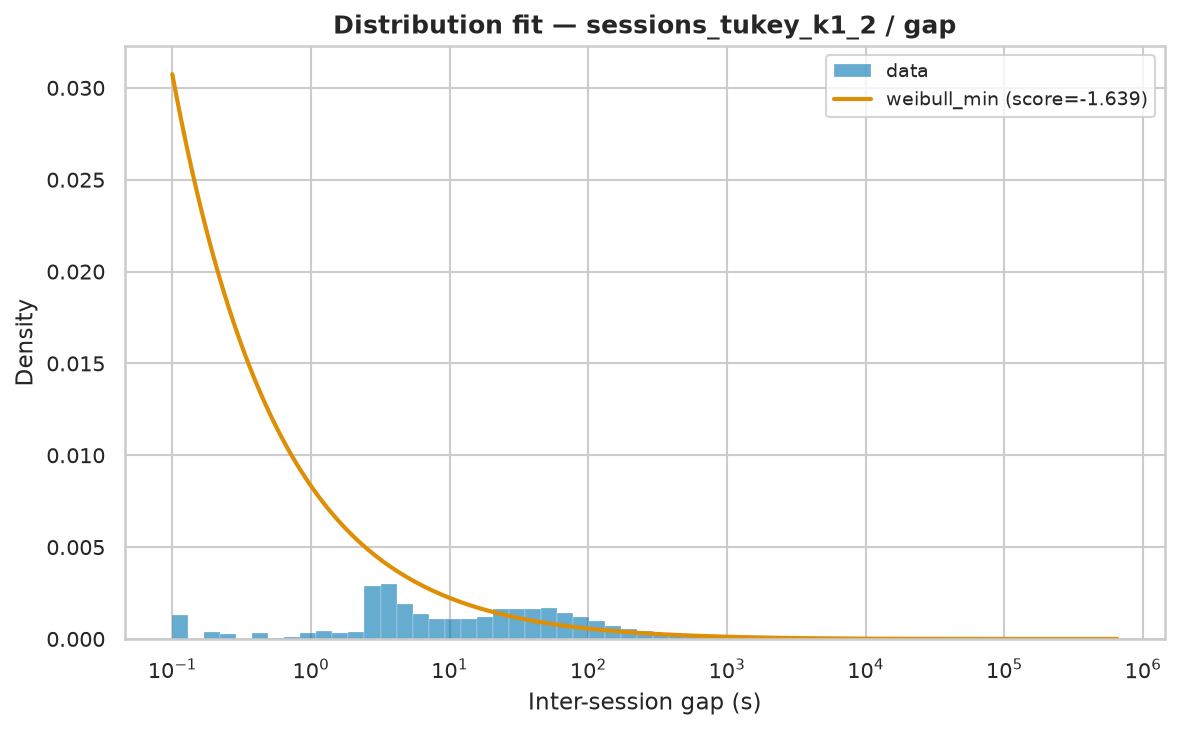

Data behind this chart, as committed beside it:
name	score	bootstrap_score	bootstrap_pass	loc	scale	arg
weibull_min	-1.639	1.0	True	0.002318	7513	(np.float64(0.4433561730480782),)
fisk	-3	0.1	False	0.002318	2431	(np.float64(0.6376249753974952),)
expon	-3	0.0	False	0.002318	19578	()
pareto	-3	0.0	False	-404	404	(np.float64(0.43508903220578227),)
lomax	-3	0.0	False	0.002318	404	(np.float64(0.4350888763403058),)
genpareto	-3	0.0	False	0.002318	928.6	(np.float64(2.2983800625979045),)
gamma	-0.2624	0.0	False	-877188286	605890	(np.float64(1434.5501962189323),)
